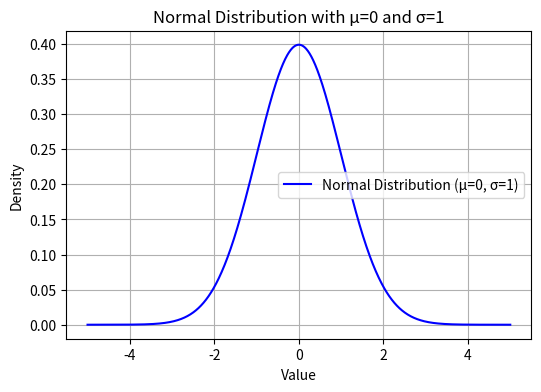

The script that saved this image:
# 导入所需的库
import numpy as np
import matplotlib.pyplot as plt


# 定义绘制正态分布曲线的函数，带有可变的均值和标准差
def plot_normal_distribution(mu=0, sigma=0.4):
    # 定义x轴的范围
    x = np.linspace(mu - 5 * sigma, mu + 5 * sigma, 1000)

    # 计算正态分布的y值
    y = (1 / (sigma * np.sqrt(2 * np.pi))) * np.exp(-0.5 * ((x - mu) / sigma) ** 2)

    # 绘制图形
    plt.figure(figsize=(6, 4))
    plt.plot(x, y, label=f'Normal Distribution (μ={mu}, σ={sigma})', color='b')

    # 添加标题和标签
    plt.title(f'Normal Distribution with μ={mu} and σ={sigma}')
    plt.xlabel('Value')
    plt.ylabel('Density')

    # 显示图例
    plt.legend()
    plt.grid(True)

    # 显示图形
    plt.show()


# 调用函数绘制不同均值和标准差的正态分布曲线
plot_normal_distribution(mu=0, sigma=1)

